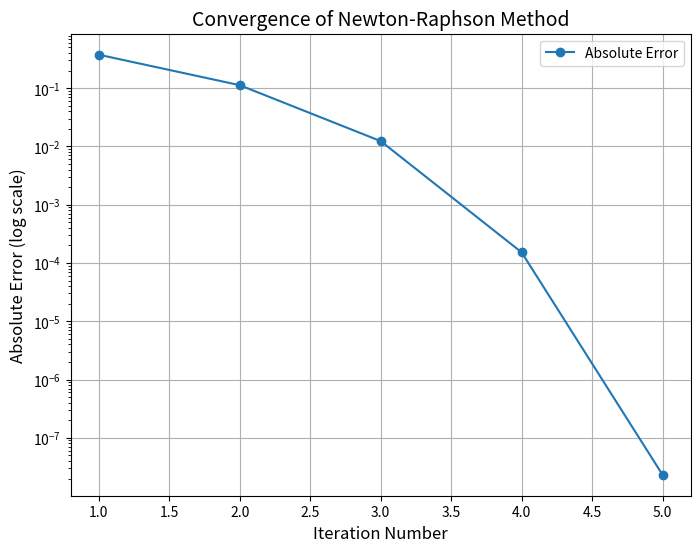

Source code (Python):
import numpy as np
import matplotlib.pyplot as plt

def f(x):
    return x**2 - 3*x + 2

def df(x):
    return 2*x - 3

def newton_raphson(func, dfunc, x0, tol, max_iter):
    iterations = []
    errors = []
    current_x = x0
    for i in range(max_iter):
        next_x = current_x - func(current_x) / dfunc(current_x)
        absolute_error = abs(next_x - current_x)
        relative_error = absolute_error / abs(next_x) if next_x != 0 else np.inf
        iterations.append((i + 1, current_x, absolute_error, relative_error))
        errors.append(absolute_error)
        if absolute_error < tol:
            break
        current_x = next_x
    return iterations, errors

x0 = 2.5
tol = 1e-6
max_iter = 50

iterations, errors = newton_raphson(f, df, x0, tol, max_iter)

table = [["Iteration", "Current Guess", "Absolute Error", "Relative Error"]]
table += [[i, f"{x:.6f}", f"{abs_err:.6e}", f"{rel_err:.6e}"] for i, x, abs_err, rel_err in iterations]

plt.figure(figsize=(8, 6))
plt.plot(range(1, len(errors) + 1), errors, marker='o', label="Absolute Error")
plt.yscale('log')
plt.title("Convergence of Newton-Raphson Method", fontsize=14)
plt.xlabel("Iteration Number", fontsize=12)
plt.ylabel("Absolute Error (log scale)", fontsize=12)
plt.grid()
plt.legend()
plt.show()

table, len(errors)
